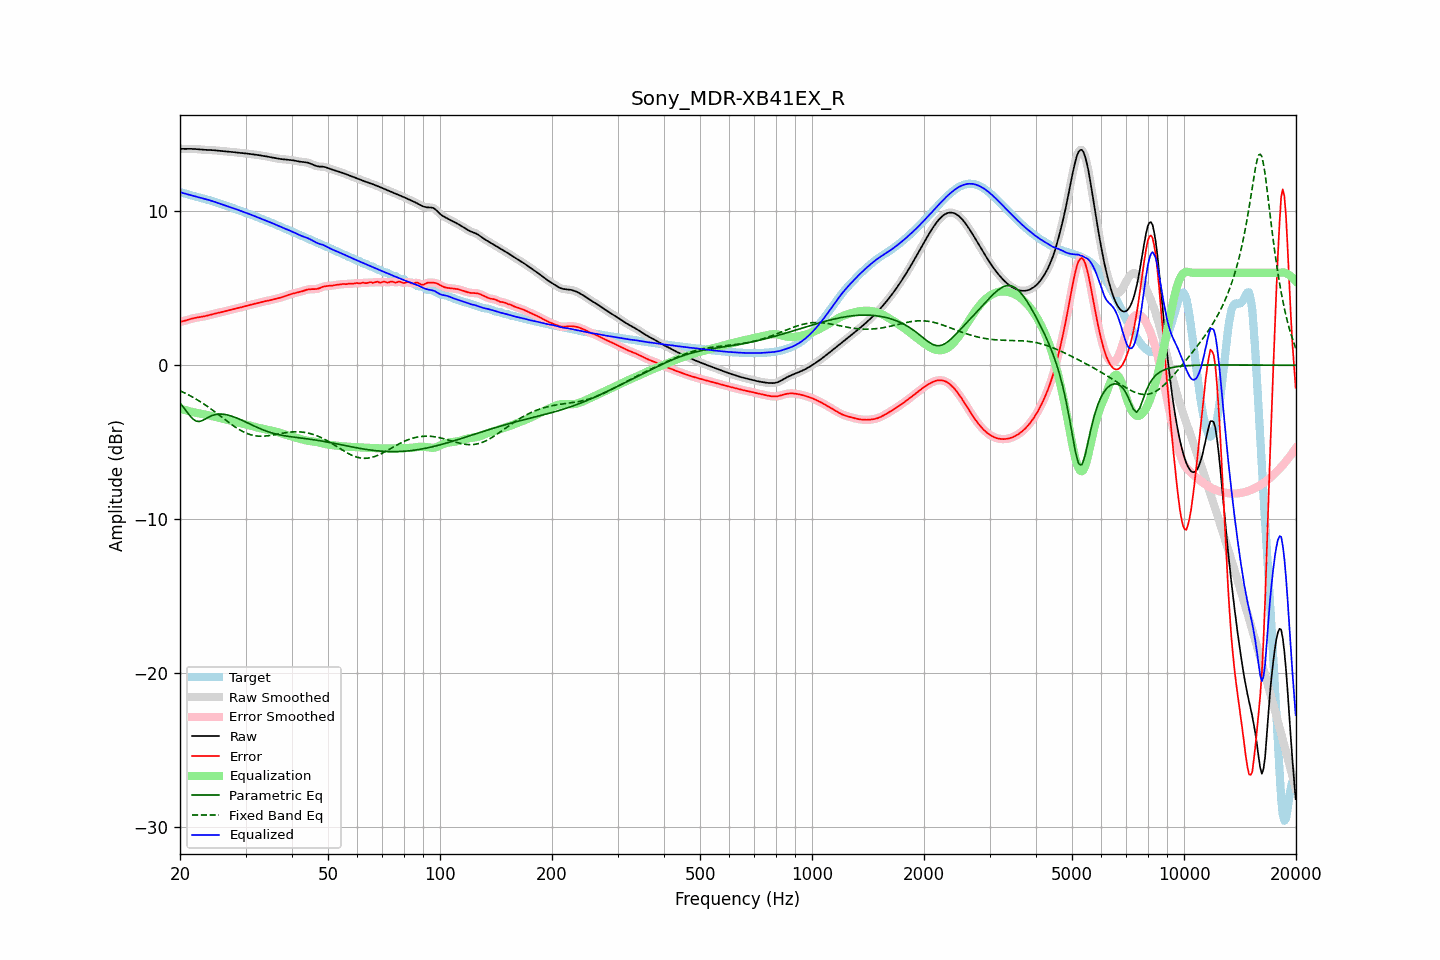

The data file committed next to this chart (first rows):
frequency, raw, error, smoothed, error_smoothed, equalization, parametric_eq, fixed_band_eq, equalized_raw, equalized_smoothed, target
20.00, 14.06, 2.82, 14.06, 2.82, -2.81, -2.46, -1.66, 11.25, 11.25, 11.24
20.20, 14.05, 2.84, 14.05, 2.84, -2.84, -2.58, -1.70, 11.21, 11.21, 11.21
20.40, 14.05, 2.87, 14.05, 2.87, -2.87, -2.71, -1.75, 11.18, 11.18, 11.19
20.61, 14.05, 2.89, 14.05, 2.89, -2.90, -2.84, -1.80, 11.15, 11.15, 11.16
20.81, 14.05, 2.92, 14.05, 2.92, -2.93, -2.98, -1.85, 11.12, 11.12, 11.13
21.02, 14.05, 2.96, 14.05, 2.96, -2.96, -3.12, -1.91, 11.09, 11.09, 11.10
21.23, 14.05, 2.99, 14.05, 2.99, -2.99, -3.26, -1.96, 11.07, 11.07, 11.06
21.44, 14.05, 3.02, 14.05, 3.02, -3.01, -3.37, -2.02, 11.04, 11.04, 11.03
21.66, 14.05, 3.05, 14.05, 3.05, -3.04, -3.49, -2.08, 11.01, 11.01, 11.00
21.87, 14.04, 3.07, 14.04, 3.07, -3.06, -3.56, -2.14, 10.98, 10.98, 10.98
22.09, 14.04, 3.09, 14.04, 3.09, -3.09, -3.63, -2.20, 10.95, 10.95, 10.95
22.31, 14.03, 3.11, 14.03, 3.11, -3.10, -3.64, -2.26, 10.92, 10.92, 10.92
22.54, 14.02, 3.12, 14.02, 3.12, -3.12, -3.65, -2.32, 10.89, 10.89, 10.90
22.76, 14.01, 3.14, 14.01, 3.14, -3.14, -3.62, -2.39, 10.87, 10.87, 10.87
22.99, 14.00, 3.16, 14.00, 3.16, -3.16, -3.59, -2.46, 10.84, 10.84, 10.84
23.22, 13.99, 3.18, 13.99, 3.18, -3.18, -3.53, -2.53, 10.81, 10.81, 10.82
23.45, 13.99, 3.20, 13.99, 3.20, -3.20, -3.47, -2.60, 10.79, 10.79, 10.79
23.69, 13.99, 3.23, 13.99, 3.23, -3.23, -3.41, -2.67, 10.76, 10.76, 10.76
23.92, 13.98, 3.25, 13.98, 3.25, -3.25, -3.35, -2.74, 10.73, 10.73, 10.73
24.16, 13.98, 3.28, 13.98, 3.28, -3.28, -3.31, -2.82, 10.70, 10.70, 10.70
24.40, 13.97, 3.31, 13.97, 3.31, -3.31, -3.26, -2.89, 10.66, 10.66, 10.66
24.65, 13.96, 3.33, 13.96, 3.33, -3.33, -3.23, -2.97, 10.63, 10.63, 10.63
24.89, 13.95, 3.36, 13.95, 3.36, -3.36, -3.20, -3.05, 10.60, 10.60, 10.59
25.14, 13.94, 3.38, 13.94, 3.38, -3.38, -3.18, -3.13, 10.56, 10.56, 10.56
25.39, 13.93, 3.41, 13.93, 3.41, -3.41, -3.17, -3.21, 10.52, 10.52, 10.52
25.65, 13.92, 3.43, 13.92, 3.43, -3.43, -3.17, -3.29, 10.49, 10.49, 10.49
25.91, 13.91, 3.46, 13.91, 3.46, -3.46, -3.17, -3.37, 10.46, 10.46, 10.46
26.16, 13.91, 3.48, 13.91, 3.48, -3.48, -3.18, -3.45, 10.42, 10.42, 10.43
26.43, 13.90, 3.51, 13.90, 3.51, -3.51, -3.19, -3.53, 10.39, 10.39, 10.39
26.69, 13.89, 3.54, 13.89, 3.54, -3.54, -3.22, -3.61, 10.36, 10.36, 10.36
26.96, 13.88, 3.56, 13.88, 3.56, -3.56, -3.24, -3.69, 10.32, 10.32, 10.32
27.23, 13.87, 3.59, 13.87, 3.59, -3.59, -3.27, -3.76, 10.28, 10.28, 10.28
27.50, 13.86, 3.62, 13.86, 3.62, -3.61, -3.30, -3.84, 10.25, 10.25, 10.24
27.77, 13.85, 3.64, 13.85, 3.64, -3.64, -3.33, -3.91, 10.21, 10.21, 10.21
28.05, 13.83, 3.66, 13.83, 3.66, -3.66, -3.37, -3.99, 10.17, 10.17, 10.17
28.33, 13.82, 3.69, 13.82, 3.69, -3.69, -3.41, -4.05, 10.13, 10.13, 10.13
28.62, 13.81, 3.71, 13.81, 3.71, -3.71, -3.46, -4.12, 10.09, 10.09, 10.10
28.90, 13.79, 3.74, 13.79, 3.74, -3.74, -3.50, -4.18, 10.06, 10.06, 10.06
29.19, 13.78, 3.76, 13.78, 3.76, -3.77, -3.55, -4.24, 10.02, 10.02, 10.02
29.48, 13.78, 3.79, 13.77, 3.79, -3.79, -3.59, -4.30, 9.98, 9.98, 9.98
29.78, 13.76, 3.82, 13.76, 3.82, -3.82, -3.64, -4.35, 9.94, 9.94, 9.94
30.08, 13.75, 3.85, 13.75, 3.85, -3.85, -3.69, -4.40, 9.91, 9.91, 9.90
30.38, 13.74, 3.88, 13.74, 3.88, -3.88, -3.74, -4.44, 9.87, 9.87, 9.86
30.68, 13.73, 3.90, 13.73, 3.90, -3.90, -3.79, -4.48, 9.83, 9.83, 9.82
30.99, 13.72, 3.93, 13.72, 3.93, -3.93, -3.84, -4.51, 9.79, 9.79, 9.79
31.30, 13.70, 3.96, 13.70, 3.96, -3.96, -3.89, -4.54, 9.74, 9.74, 9.75
31.61, 13.69, 3.98, 13.69, 3.98, -3.98, -3.94, -4.56, 9.70, 9.70, 9.70
31.93, 13.67, 4.01, 13.67, 4.01, -4.01, -3.99, -4.58, 9.66, 9.66, 9.66
32.24, 13.66, 4.04, 13.66, 4.04, -4.04, -4.03, -4.59, 9.62, 9.62, 9.62
32.57, 13.64, 4.06, 13.64, 4.06, -4.06, -4.08, -4.60, 9.58, 9.58, 9.58
32.89, 13.63, 4.09, 13.63, 4.09, -4.09, -4.12, -4.61, 9.54, 9.54, 9.54
33.22, 13.61, 4.12, 13.61, 4.12, -4.11, -4.17, -4.61, 9.50, 9.50, 9.50
33.55, 13.59, 4.14, 13.59, 4.14, -4.14, -4.21, -4.60, 9.46, 9.46, 9.46
33.89, 13.58, 4.16, 13.58, 4.16, -4.16, -4.25, -4.60, 9.42, 9.42, 9.42
34.23, 13.56, 4.18, 13.56, 4.18, -4.18, -4.29, -4.59, 9.38, 9.38, 9.38
34.57, 13.54, 4.20, 13.53, 4.20, -4.20, -4.32, -4.57, 9.33, 9.33, 9.34
34.92, 13.51, 4.22, 13.51, 4.22, -4.22, -4.36, -4.56, 9.29, 9.29, 9.29
35.27, 13.49, 4.24, 13.49, 4.24, -4.25, -4.39, -4.54, 9.25, 9.25, 9.25
35.62, 13.47, 4.27, 13.47, 4.27, -4.27, -4.42, -4.53, 9.20, 9.20, 9.20
35.97, 13.45, 4.30, 13.45, 4.30, -4.30, -4.45, -4.51, 9.16, 9.16, 9.16
... 635 more rows
